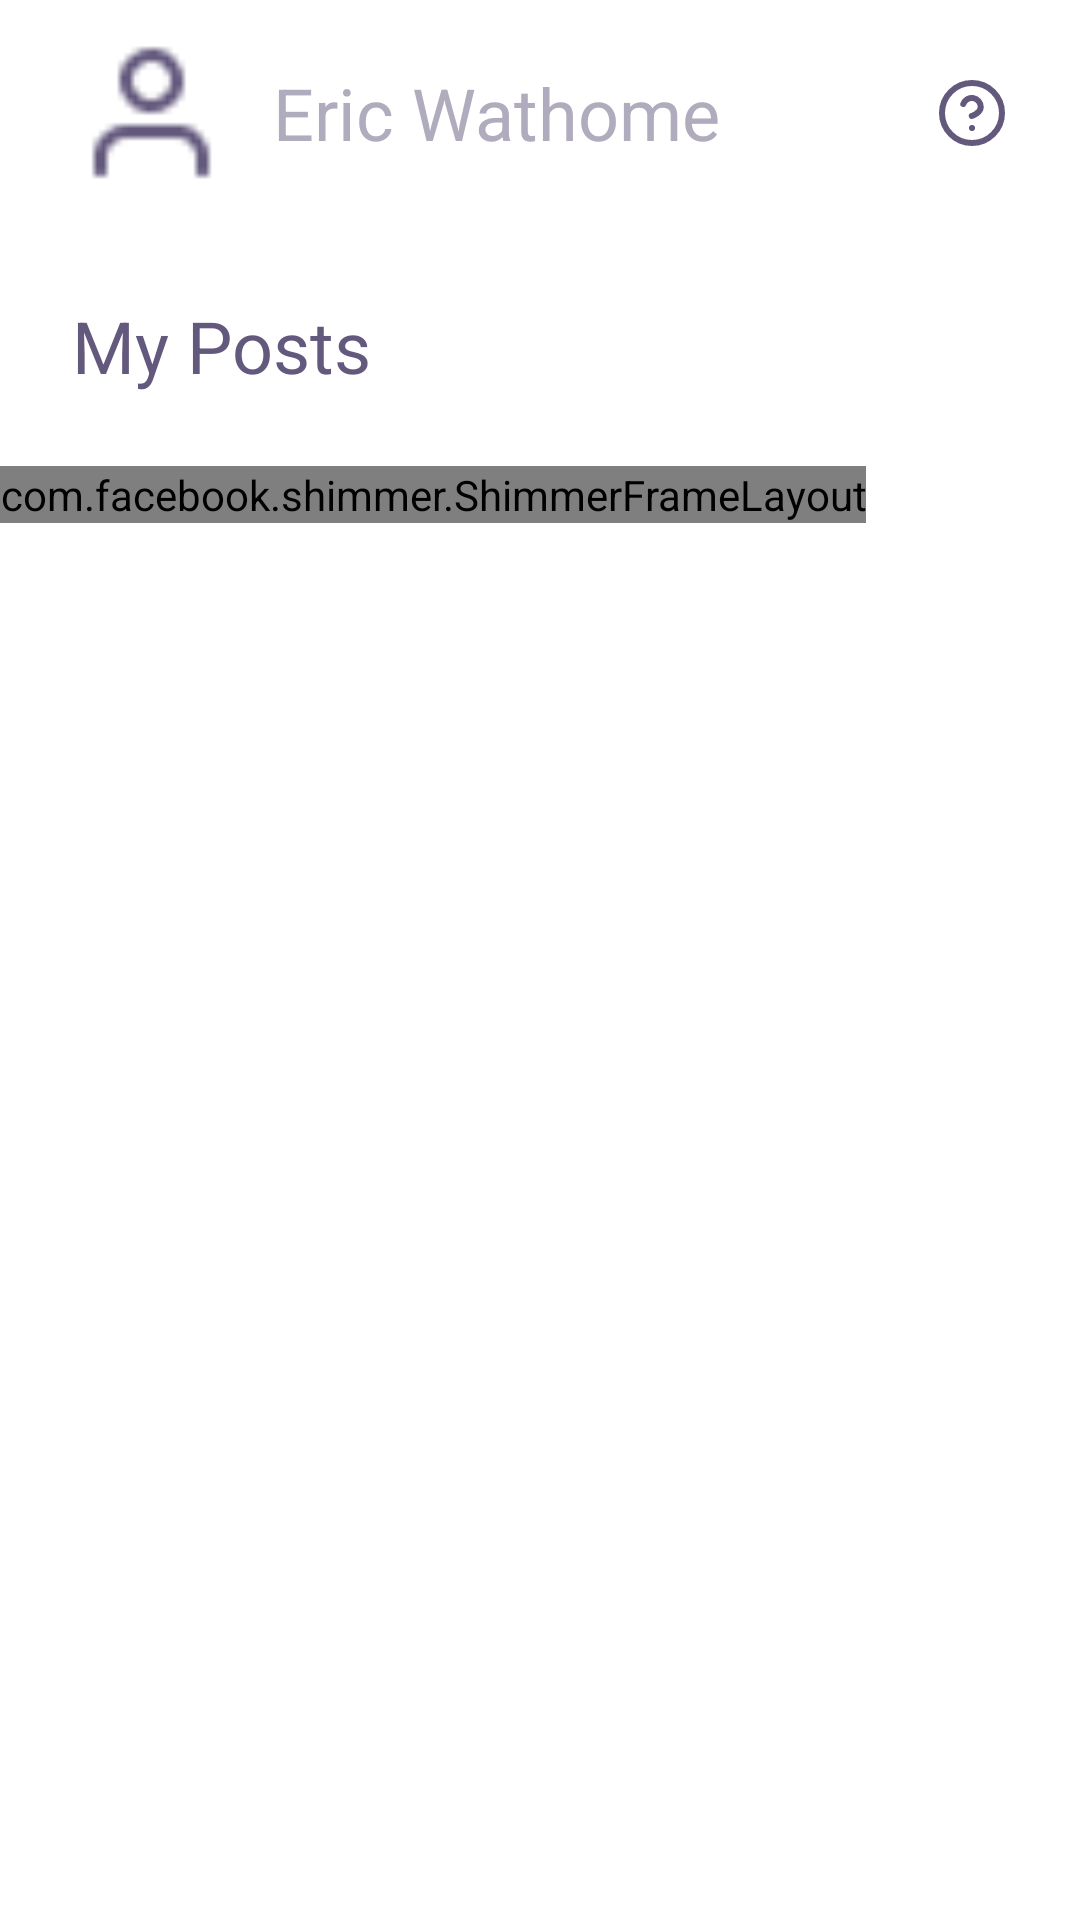

Here is an Android app screen rendered from its layout file. Give the layout XML and the strings, colors and styles it references.
<!-- AndroidManifest.xml: application theme Theme.HelpDesk -->
<!-- res/layout/fragment_profile.xml -->
<?xml version="1.0" encoding="utf-8"?>
<RelativeLayout xmlns:android="http://schemas.android.com/apk/res/android"
    xmlns:tools="http://schemas.android.com/tools"
    android:layout_width="match_parent"
    android:layout_height="match_parent"
    xmlns:app="http://schemas.android.com/apk/res-auto">


    <androidx.constraintlayout.widget.ConstraintLayout
        android:id="@+id/user"
        android:layout_width="match_parent"
        android:layout_height="wrap_content"
        android:layout_marginTop="12dp">

        <TextView
            android:id="@+id/username"
            android:layout_width="wrap_content"
            android:layout_height="wrap_content"
            android:layout_marginStart="15dp"
            android:text="@string/eric_wathome"
            android:textColor="#B0ABBD"
            android:textSize="24sp"
            app:layout_constraintBottom_toBottomOf="parent"
            app:layout_constraintStart_toEndOf="@+id/imageView2"
            app:layout_constraintTop_toTopOf="parent" />

        <ImageView
            android:id="@+id/help"
            android:layout_width="wrap_content"
            android:layout_height="wrap_content"
            android:layout_marginEnd="24dp"
            app:layout_constraintBottom_toBottomOf="parent"
            app:layout_constraintEnd_toEndOf="parent"
            app:layout_constraintTop_toTopOf="parent"
            app:srcCompat="@drawable/help_circle" />

        <ImageView
            android:id="@+id/imageView2"
            android:layout_width="51sp"
            android:layout_height="51sp"
            android:layout_marginStart="25dp"
            app:layout_constraintStart_toStartOf="parent"
            app:layout_constraintTop_toTopOf="parent"
            app:srcCompat="@drawable/user" />

    </androidx.constraintlayout.widget.ConstraintLayout>


    <TextView
        android:id="@+id/my_posts_title"
        android:layout_width="wrap_content"
        android:layout_height="wrap_content"
        android:layout_below="@+id/user"
        android:layout_marginStart="24dp"
        android:layout_marginTop="36dp"
        android:layout_marginEnd="24dp"
        android:text="@string/my_posts"
        android:textSize="24sp"
        android:textColor="@color/colorOnPrimary"/>

    <TextView
        android:layout_marginTop="24dp"
        android:textSize="24sp"
        android:id="@+id/no_posts_found"
        android:layout_width="wrap_content"
        android:layout_height="wrap_content"
        android:layout_below="@+id/my_posts_title"
        android:layout_centerHorizontal="true"
        />

    <com.airbnb.lottie.LottieAnimationView
        android:id="@+id/empty_animation"
        android:visibility="invisible"
        android:layout_centerHorizontal="true"
        android:layout_below="@id/no_posts_found"
        android:layout_width="match_parent"
        android:layout_height="match_parent"
        app:lottie_rawRes="@raw/empty"
        app:lottie_autoPlay="true"
        app:lottie_loop="true"/>

    <com.facebook.shimmer.ShimmerFrameLayout
        android:layout_width="wrap_content"
        android:layout_height="wrap_content"
        android:layout_marginTop="24dp"
        android:layout_below="@+id/my_posts_title"
        android:id="@+id/shimmer_view_container_profile"
        app:shimmer_duration="1000">

        <LinearLayout
            android:layout_width="match_parent"
            android:layout_height="wrap_content"
            android:orientation="vertical">

            <include layout="@layout/shimmer_layout"/>
            <include layout="@layout/shimmer_layout"/>
            <include layout="@layout/shimmer_layout"/>
            <include layout="@layout/shimmer_layout"/>
        </LinearLayout>


    </com.facebook.shimmer.ShimmerFrameLayout>

    <androidx.recyclerview.widget.RecyclerView
        android:id="@+id/recent_posts_recyclerview"
        android:layout_width="match_parent"
        android:layout_height="match_parent"
        android:layout_below="@+id/shimmer_view_container_profile"
        android:layout_marginTop="24dp" />
</RelativeLayout>
<!-- res/layout/shimmer_layout.xml (included above) -->
<?xml version="1.0" encoding="utf-8"?>
<RelativeLayout xmlns:android="http://schemas.android.com/apk/res/android"
    android:layout_width="match_parent"
    android:layout_height="match_parent">

    <TextView
        android:id="@+id/card_title"
        android:layout_width="310dp"
        android:layout_height="wrap_content"
        android:layout_marginStart="12dp"
        android:layout_marginTop="18dp"
        android:layout_marginEnd="12dp"
        android:layout_marginBottom="18dp"
        android:background="#e7e7e7e7"
        android:textColor="@color/primaryVariant"
        android:textSize="18sp" />

    <TextView
        android:id="@+id/card_body"
        android:layout_width="wrap_content"
        android:layout_height="wrap_content"
        android:layout_below="@id/card_title"
        android:layout_marginStart="12dp"
        android:layout_marginEnd="12dp"
        android:background="#e7e7e7e7"
        android:layout_marginBottom="18dp"
        android:text="@string/am_having_trouble_integrating_heroku_with_python_flask"
        android:textColor="#e7e7e7e7"
        android:textSize="14sp" />

    <TextView
        android:id="@+id/card_read_more"
        android:layout_marginStart="12dp"
        android:layout_marginEnd="12dp"
        android:layout_marginBottom="18dp"
        android:textColor="#e7e7e7e7"
        android:textSize="14sp"
        android:background="#e7e7e7e7"
        android:layout_alignParentEnd="true"
        android:layout_width="wrap_content"
        android:layout_height="wrap_content"
        android:layout_below="@id/card_body"
        android:text="@string/read_more" />

</RelativeLayout>
<!-- resources referenced by this layout -->
<resources>
  <color name="colorOnPrimary">#63597D</color>
  <color name="primaryVariant">#4FB0E3</color>
  <!-- drawable help_circle (drawable) -->
  <vector xmlns:android="http://schemas.android.com/apk/res/android"
      android:width="24dp"
      android:height="24dp"
      android:viewportWidth="24"
      android:viewportHeight="24">
    <path
        android:pathData="M12,22C17.5228,22 22,17.5228 22,12C22,6.4771 17.5228,2 12,2C6.4771,2 2,6.4771 2,12C2,17.5228 6.4771,22 12,22Z"
        android:strokeLineJoin="round"
        android:strokeWidth="2"
        android:fillColor="#00000000"
        android:strokeColor="#63597D"
        android:strokeLineCap="round"/>
    <path
        android:pathData="M9.0901,9C9.3252,8.3317 9.7892,7.7681 10.4,7.4091C11.0108,7.0501 11.729,6.9189 12.4273,7.0387C13.1255,7.1585 13.7589,7.5215 14.2152,8.0635C14.6714,8.6055 14.9211,9.2915 14.9201,10C14.9201,12 11.9201,13 11.9201,13"
        android:strokeLineJoin="round"
        android:strokeWidth="2"
        android:fillColor="#00000000"
        android:strokeColor="#63597D"
        android:strokeLineCap="round"/>
    <path
        android:pathData="M12,17H12.01"
        android:strokeLineJoin="round"
        android:strokeWidth="2"
        android:fillColor="#00000000"
        android:strokeColor="#63597D"
        android:strokeLineCap="round"/>
  </vector>
  <!-- drawable user: png bitmap (drawable, 509 bytes) -->
  <string name="am_having_trouble_integrating_heroku_with_python_flask">Am having trouble integrating Heroku with Python Flask</string>
  <string name="eric_wathome">Eric Wathome</string>
  <string name="my_posts">My Posts</string>
  <string name="read_more">Read More...</string>
  <style name="Theme.HelpDesk" parent="Theme.MaterialComponents.DayNight.NoActionBar">
          
          <item name="colorPrimary">@color/white</item>
          <item name="colorPrimaryVariant">#4FB0E3</item>
          <item name="colorOnPrimary">#63597D</item>
          
          <item name="colorSecondary">@color/teal_200</item>
          <item name="colorSecondaryVariant">@color/teal_700</item>
          <item name="colorOnSecondary">@color/black</item>
          
          <item name="android:statusBarColor" tools:targetApi="l">#00000000</item>
          
      </style>
  <color name="white">#FFFFFFFF</color>
  <color name="teal_200">#FF03DAC5</color>
  <color name="teal_700">#FF018786</color>
  <color name="black">#FF000000</color>
</resources>
